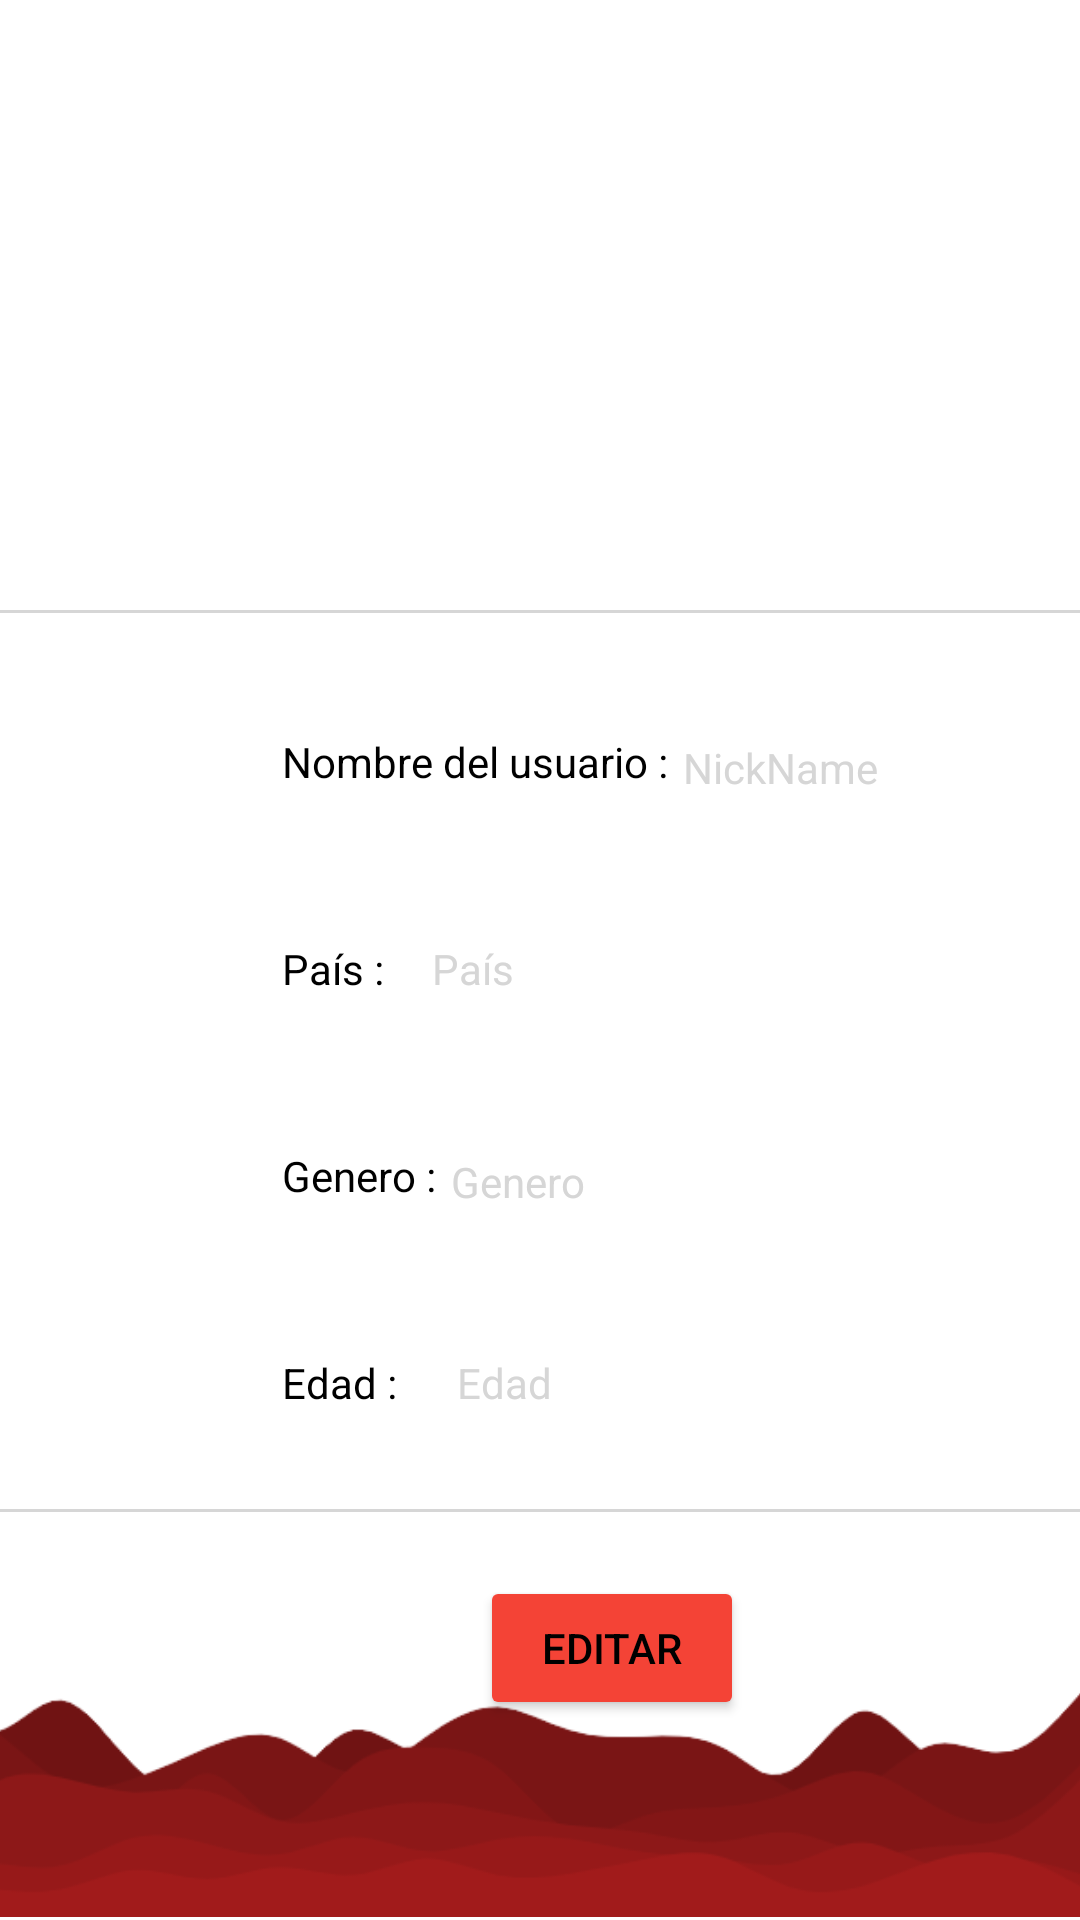

Android layout source for this screen:
<!-- AndroidManifest.xml: application theme Theme.MementoMori -->
<!-- res/layout/activity_cuenta.xml -->
<?xml version="1.0" encoding="utf-8"?>
<androidx.constraintlayout.widget.ConstraintLayout xmlns:android="http://schemas.android.com/apk/res/android"
    xmlns:app="http://schemas.android.com/apk/res-auto"
    xmlns:tools="http://schemas.android.com/tools"
    android:layout_width="match_parent"
    android:layout_height="match_parent"
    android:background="@color/white"
    tools:context=".Cuenta">

    <TextView
        android:id="@+id/textView8"
        android:layout_width="wrap_content"
        android:layout_height="wrap_content"
        android:layout_marginStart="94dp"
        android:layout_marginTop="50dp"
        android:text="País :"
        android:textColor="@color/black"
        app:layout_constraintStart_toStartOf="parent"
        app:layout_constraintTop_toBottomOf="@+id/textView6" />

    <ImageView
        android:id="@+id/img_User"
        android:layout_width="91dp"
        android:layout_height="90dp"
        android:layout_marginTop="36dp"
        app:layout_constraintEnd_toEndOf="parent"
        app:layout_constraintStart_toStartOf="parent"
        app:layout_constraintTop_toTopOf="parent"
        app:srcCompat="@mipmap/user" />

    <TextView
        android:id="@+id/txt_NombreJugador"
        android:layout_width="wrap_content"
        android:layout_height="wrap_content"
        android:layout_marginStart="180dp"
        android:layout_marginTop="28dp"
        android:textAlignment="center"
        android:textColor="@color/black"
        android:textColorHint="@color/black"
        app:layout_constraintStart_toStartOf="parent"
        app:layout_constraintTop_toBottomOf="@+id/img_User"
        tools:text="Cuenta" />

    <ImageView
        android:id="@+id/img_fondoAbajo"
        android:layout_width="413dp"
        android:layout_height="208dp"
        app:layout_constraintBottom_toBottomOf="parent"
        app:layout_constraintEnd_toEndOf="parent"
        app:layout_constraintHorizontal_bias="1.0"
        app:layout_constraintStart_toStartOf="parent"
        app:srcCompat="@mipmap/undepic" />

    <TextView
        android:id="@+id/textView10"
        android:layout_width="wrap_content"
        android:layout_height="wrap_content"
        android:layout_marginStart="94dp"
        android:layout_marginTop="50dp"
        android:text="Genero :"
        android:textColor="@color/black"
        app:layout_constraintStart_toStartOf="parent"
        app:layout_constraintTop_toBottomOf="@+id/textView8" />

    <TextView
        android:id="@+id/textView3"
        android:layout_width="wrap_content"
        android:layout_height="wrap_content"
        android:layout_marginStart="94dp"
        android:layout_marginTop="50dp"
        android:text="Edad :"
        android:textColor="@color/black"
        app:layout_constraintStart_toStartOf="parent"
        app:layout_constraintTop_toBottomOf="@+id/textView10" />

    <TextView
        android:id="@+id/textView4"
        android:layout_width="403dp"
        android:layout_height="1dp"
        android:background="@color/gris"
        app:layout_constraintBottom_toBottomOf="parent"
        app:layout_constraintStart_toStartOf="parent"
        app:layout_constraintTop_toTopOf="parent"
        app:layout_constraintVertical_bias="0.318" />

    <TextView
        android:id="@+id/textView5"
        android:layout_width="403dp"
        android:layout_height="1dp"
        android:background="@color/gris"
        app:layout_constraintBottom_toBottomOf="parent"
        app:layout_constraintStart_toStartOf="parent"
        app:layout_constraintTop_toTopOf="parent"
        app:layout_constraintVertical_bias="0.787" />

    <TextView
        android:id="@+id/textView6"
        android:layout_width="wrap_content"
        android:layout_height="wrap_content"
        android:layout_marginStart="94dp"
        android:layout_marginTop="40dp"
        android:text="Nombre del usuario :"
        android:textColor="@color/black"
        app:layout_constraintStart_toStartOf="parent"
        app:layout_constraintTop_toBottomOf="@+id/textView4" />

    <TextView
        android:id="@+id/txt_Tiempo"
        android:layout_width="wrap_content"
        android:layout_height="wrap_content"
        android:layout_marginStart="5dp"
        android:layout_marginTop="42dp"
        android:hint="NickName"
        android:textColorHint="@color/gris"
        android:textColor="@color/black"
        app:layout_constraintStart_toEndOf="@+id/textView6"
        app:layout_constraintTop_toBottomOf="@+id/textView4" />

    <TextView
        android:id="@+id/txt_Enemigos"
        android:layout_width="wrap_content"
        android:layout_height="wrap_content"
        android:layout_marginStart="16dp"
        android:layout_marginTop="48dp"
        android:hint="País"
        android:textColorHint="@color/gris"
        android:textColor="@color/black"
        app:layout_constraintStart_toEndOf="@+id/textView8"
        app:layout_constraintTop_toBottomOf="@+id/txt_Tiempo" />

    <TextView
        android:id="@+id/txt_muertes"
        android:layout_width="wrap_content"
        android:layout_height="wrap_content"
        android:layout_marginStart="5dp"
        android:layout_marginTop="52dp"
        android:hint="Genero"
        android:textColorHint="@color/gris"
        android:textColor="@color/black"
        app:layout_constraintStart_toEndOf="@+id/textView10"
        app:layout_constraintTop_toBottomOf="@+id/txt_Enemigos" />

    <TextView
        android:id="@+id/txt_Edad"
        android:layout_width="wrap_content"
        android:layout_height="wrap_content"
        android:layout_marginStart="20dp"
        android:layout_marginTop="48dp"
        android:hint="Edad"
        android:textColorHint="@color/gris"
        android:textColor="@color/black"
        app:layout_constraintStart_toEndOf="@+id/textView3"
        app:layout_constraintTop_toBottomOf="@+id/txt_muertes" />

    <Button
        android:id="@+id/btn_Editar"
        android:layout_width="wrap_content"
        android:layout_height="wrap_content"
        android:layout_marginStart="160dp"
        android:layout_marginTop="55dp"
        android:backgroundTint="@color/rojochilo"
        android:text="Editar"
        android:textColor="@color/black"
        app:layout_constraintStart_toStartOf="parent"
        app:layout_constraintTop_toBottomOf="@+id/txt_Edad" />

</androidx.constraintlayout.widget.ConstraintLayout>
<!-- resources referenced by this layout -->
<resources>
  <color name="black">#FF000000</color>
  <color name="gris">#d6d6d6</color>
  <color name="rojochilo">#f44336</color>
  <color name="white">#FFFFFFFF</color>
  <!-- mipmap undepic: png bitmap (mipmap-xxhdpi, 17553 bytes) -->
  <style name="Theme.MementoMori" parent="Theme.MaterialComponents.DayNight.DarkActionBar">
          
          <item name="colorPrimary">@color/purple_500</item>
          <item name="colorPrimaryVariant">@color/purple_700</item>
          <item name="colorOnPrimary">@color/white</item>
          
          <item name="colorSecondary">@color/teal_200</item>
          <item name="colorSecondaryVariant">@color/teal_700</item>
          <item name="colorOnSecondary">@color/black</item>
          
          <item name="android:statusBarColor">?attr/colorPrimaryVariant</item>
          
          
      </style>
  <color name="purple_500">#FF6200EE</color>
  <color name="purple_700">#FF3700B3</color>
  <color name="teal_200">#FF03DAC5</color>
  <color name="teal_700">#FF018786</color>
</resources>
